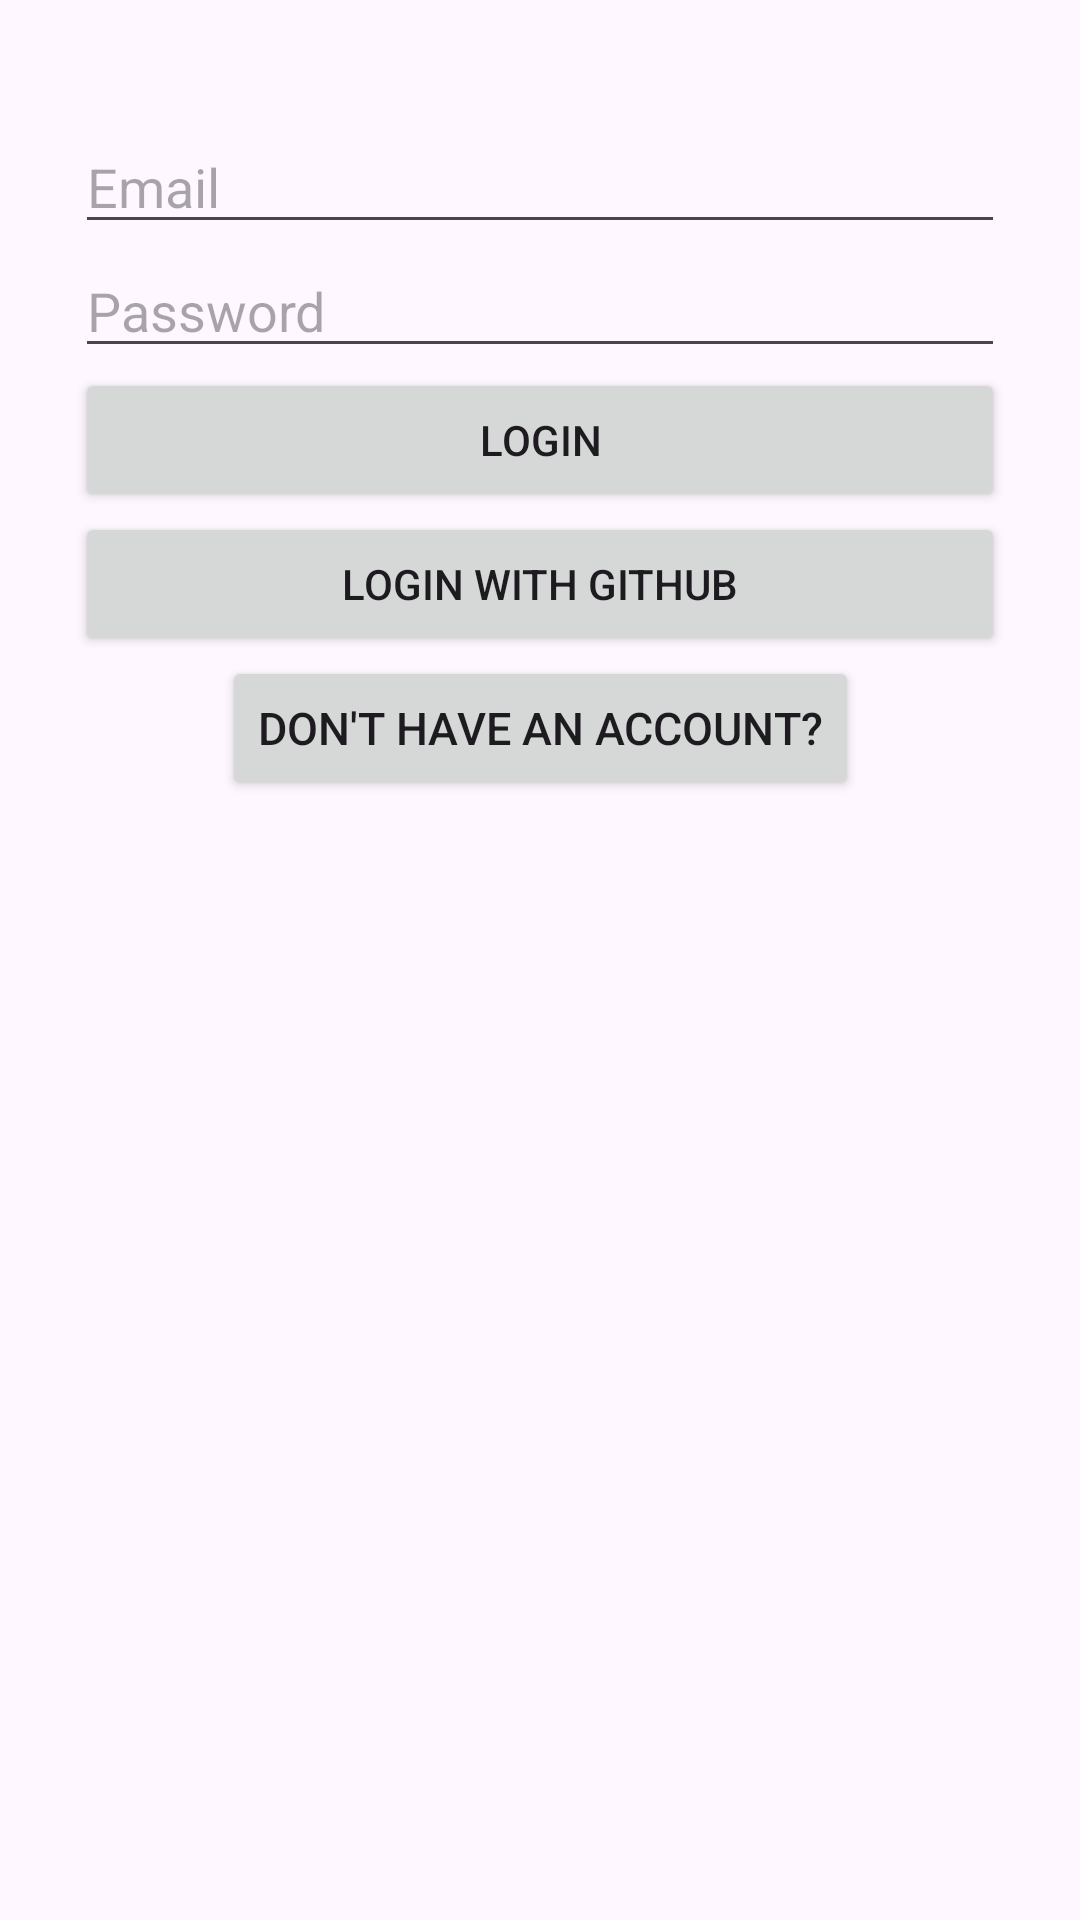

Layout XML and referenced resources for this Android screen:
<!-- AndroidManifest.xml: application theme Theme.AppCompat.NoActionBar -->
<!-- res/layout/activity_login.xml -->
<?xml version="1.0" encoding="utf-8"?>
<androidx.constraintlayout.widget.ConstraintLayout xmlns:android="http://schemas.android.com/apk/res/android"
    xmlns:app="http://schemas.android.com/apk/res-auto"
    xmlns:tools="http://schemas.android.com/tools"
    android:layout_width="match_parent"
    android:layout_height="match_parent"
    tools:context=".LoginActivity">

    <EditText
        android:id="@+id/editTextTextEmailAddress"
        android:layout_width="0dp"
        android:layout_height="wrap_content"
        android:layout_marginStart="25dp"
        android:layout_marginTop="40dp"
        android:layout_marginEnd="25dp"
        android:ems="10"
        android:hint="Email"
        android:inputType="textEmailAddress"
        app:layout_constraintBottom_toTopOf="@+id/editTextTextPassword"
        app:layout_constraintEnd_toEndOf="parent"
        app:layout_constraintHorizontal_bias="0.497"
        app:layout_constraintStart_toStartOf="parent"
        app:layout_constraintTop_toTopOf="parent" />

    <EditText
        android:id="@+id/editTextTextPassword"
        android:layout_width="0dp"
        android:layout_height="wrap_content"
        android:layout_marginStart="25dp"
        android:layout_marginEnd="25dp"
        android:layout_marginBottom="15dp"
        android:ems="10"
        android:hint="Password"
        android:inputType="textPassword"
        app:layout_constraintEnd_toEndOf="parent"
        app:layout_constraintHorizontal_bias="0.497"
        app:layout_constraintStart_toStartOf="parent"
        app:layout_constraintTop_toBottomOf="@+id/editTextTextEmailAddress" />

    <Button
        android:id="@+id/login_btn"
        android:layout_width="0dp"
        android:layout_height="wrap_content"
        android:layout_marginStart="25dp"
        android:layout_marginEnd="25dp"
        android:layout_marginBottom="25dp"
        android:text="Login"
        app:layout_constraintEnd_toEndOf="parent"
        app:layout_constraintStart_toStartOf="parent"
        app:layout_constraintTop_toBottomOf="@id/editTextTextPassword" />

    <Button
        android:id="@+id/github_btn"
        android:layout_width="0dp"
        android:layout_height="wrap_content"
        android:layout_marginStart="25dp"
        android:layout_marginEnd="25dp"
        android:layout_marginBottom="25dp"
        android:text="Login with GitHub"
        app:layout_constraintEnd_toEndOf="parent"
        app:layout_constraintStart_toStartOf="parent"
        app:layout_constraintTop_toBottomOf="@id/login_btn" />

    <Button
        android:id="@+id/to_register_btn"
        android:layout_width="wrap_content"
        android:layout_height="wrap_content"
        android:layout_marginStart="25dp"
        android:layout_marginEnd="25dp"
        android:textSize="15dp"
        android:text="Don't have an account?"
        app:layout_constraintEnd_toEndOf="parent"
        app:layout_constraintStart_toStartOf="parent"
        app:layout_constraintTop_toBottomOf="@id/github_btn" />

</androidx.constraintlayout.widget.ConstraintLayout>
<!-- resources referenced by this layout -->
<resources>
  <style name="Theme.AppCompat.NoActionBar" parent="Base.Theme.AppCompat.NoActionBar" />
  <style name="Base.Theme.AppCompat.NoActionBar" parent="Theme.Material3.DayNight.NoActionBar">
          
          
      </style>
</resources>
